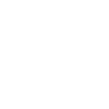
t = 0.00 s
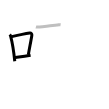
t = 3.25 s
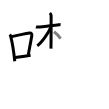
t = 6.50 s
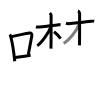
t = 9.50 s
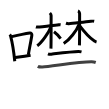
t = 12.75 s
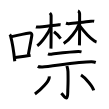
t = 16.00 s

The animated SVG that drew these frames (rendered in a browser with its animation timeline set to each time). Animation: 16 SMIL elements (animate=16); one cycle of 16.00 s.

<svg width="109px" height="109px" viewBox="0 0 px 109px" xmlns="http://www.w3.org/2000/svg" xmlns:xlink="http://www.w3.org/1999/xlink" xml:space="preserve" version="1.1"  baseProfile="full">
<path d="M9.75,34.52c0.33,0.43,0.66,0.8,0.81,1.34c1.14,4.31,3.43,17.65,4.2,25.39" style="fill:none;stroke:black;stroke-width:3;opacity:0">
  <animate attributeType="CSS" attributeName="opacity" from="0" to="1" begin="0s" dur="1s" repeatCount="0" fill="freeze" />
</path>
<path d="M11.79,36.59c8.28-1.89,14.15-3.03,17.99-3.6c1.4-0.21,2.25,1.23,2.05,2.44c-0.83,5.03-2.27,12.33-3.5,19.29" style="fill:none;stroke:black;stroke-width:3;opacity:0">
  <animate attributeType="CSS" attributeName="opacity" from="0" to="1" begin="1s" dur="1s" repeatCount="0" fill="freeze" />
</path>
<path d="M14.45,57.71c4.51-0.64,9.96-1.38,16.15-2.37" style="fill:none;stroke:black;stroke-width:3;opacity:0">
  <animate attributeType="CSS" attributeName="opacity" from="0" to="1" begin="2s" dur="1s" repeatCount="0" fill="freeze" />
</path>
<path d="M35.9,26.98c0.55,0.15,2.21,0.13,3.67,0c5.14-0.45,12.04-1.64,17.55-1.94c1.46-0.08,2.57-0.45,3.49-0.3" style="fill:none;stroke:black;stroke-width:3;opacity:0">
  <animate attributeType="CSS" attributeName="opacity" from="0" to="1" begin="3s" dur="1s" repeatCount="0" fill="freeze" />
</path>
<path d="M49.86,13.01c0.54,0.54,1.26,1.75,1.26,2.39c0,7.09,0,29.41-0.18,33.17" style="fill:none;stroke:black;stroke-width:3;opacity:0">
  <animate attributeType="CSS" attributeName="opacity" from="0" to="1" begin="4s" dur="1s" repeatCount="0" fill="freeze" />
</path>
<path d="M50.77,27.29c-2.23,5.72-8.89,15.31-13.54,18.55" style="fill:none;stroke:black;stroke-width:3;opacity:0">
  <animate attributeType="CSS" attributeName="opacity" from="0" to="1" begin="5s" dur="1s" repeatCount="0" fill="freeze" />
</path>
<path d="M54,31.78c2.12,1.54,4.78,4.41,6.63,6.83" style="fill:none;stroke:black;stroke-width:3;opacity:0">
  <animate attributeType="CSS" attributeName="opacity" from="0" to="1" begin="6s" dur="1s" repeatCount="0" fill="freeze" />
</path>
<path d="M65.98,23.17c0.49,0.16,1.14,0.43,2.45,0.49c3.59,0.16,13.52-1.61,22.5-2.43c1.3-0.12,2.44-0.17,3.25,0" style="fill:none;stroke:black;stroke-width:3;opacity:0">
  <animate attributeType="CSS" attributeName="opacity" from="0" to="1" begin="7s" dur="1s" repeatCount="0" fill="freeze" />
</path>
<path d="M77.97,11c0.92,0.3,1.65,2.19,1.65,2.82c0,4.81,0,27.84-0.18,31.6" style="fill:none;stroke:black;stroke-width:3;opacity:0">
  <animate attributeType="CSS" attributeName="opacity" from="0" to="1" begin="8s" dur="1s" repeatCount="0" fill="freeze" />
</path>
<path d="M79.2,23.99c-2.41,6.71-9.92,16.04-15.5,19.48" style="fill:none;stroke:black;stroke-width:3;opacity:0">
  <animate attributeType="CSS" attributeName="opacity" from="0" to="1" begin="9s" dur="1s" repeatCount="0" fill="freeze" />
</path>
<path d="M79.17,25.19c4.37,5.83,11.37,13.31,14.92,15.61c1.01,0.66,1.58,1.11,2.43,1.33" style="fill:none;stroke:black;stroke-width:3;opacity:0">
  <animate attributeType="CSS" attributeName="opacity" from="0" to="1" begin="10s" dur="1s" repeatCount="0" fill="freeze" />
</path>
<path d="M47.96,53.78c0.89,0.37,2.51,0.47,3.4,0.37c5.65-0.64,21.43-2.54,27.05-2.63c1.48-0.03,2.36,0.18,3.11,0.36" style="fill:none;stroke:black;stroke-width:3;opacity:0">
  <animate attributeType="CSS" attributeName="opacity" from="0" to="1" begin="11s" dur="1s" repeatCount="0" fill="freeze" />
</path>
<path d="M37.79,66.34c1.18,0.71,3.36,0.73,4.54,0.71c7.52-0.17,35.6-5.33,49.25-5.26c1.97,0.01,3.16,0.34,4.15,0.69" style="fill:none;stroke:black;stroke-width:3;opacity:0">
  <animate attributeType="CSS" attributeName="opacity" from="0" to="1" begin="12s" dur="1s" repeatCount="0" fill="freeze" />
</path>
<path d="M66.92,66.04c0.07,0.48,0.98,2.5,1.05,5.55c0.34,14.64-0.21,15.31-0.21,20.29c0,10.59-2.94,4.92-6.44,1.37" style="fill:none;stroke:black;stroke-width:3;opacity:0">
  <animate attributeType="CSS" attributeName="opacity" from="0" to="1" begin="13s" dur="1s" repeatCount="0" fill="freeze" />
</path>
<path d="M49.22,76.33c0.04,0.44,0.08,1.13-0.07,1.76c-0.88,3.72-7.29,10.99-14.23,15.99" style="fill:none;stroke:black;stroke-width:3;opacity:0">
  <animate attributeType="CSS" attributeName="opacity" from="0" to="1" begin="14s" dur="1s" repeatCount="0" fill="freeze" />
</path>
<path d="M81,75.1c4.42,2.76,11.63,11.05,12.73,15.35" style="fill:none;stroke:black;stroke-width:3;opacity:0">
  <animate attributeType="CSS" attributeName="opacity" from="0" to="1" begin="15s" dur="1s" repeatCount="0" fill="freeze" />
</path>
</svg>
